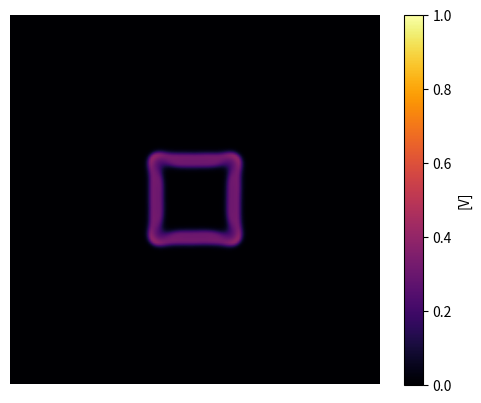

Python code for this plot:
import numpy as np
import matplotlib.pyplot as plt
import matplotlib.animation as animation

Du, Dv = 0.16, 0.08
F, k = 0.037, 0.06
N = 200
L = 200
dx = L / N
dt = 1
n_steps = 10000

def laplacian(Z, dx):
    d2Z_dx2 = np.roll(Z, 1, 0) - 2 * Z + np.roll(Z, -1, 0)
    d2Z_dy2 = np.roll(Z, 1, 1) - 2 * Z + np.roll(Z, -1, 1) 

    derivative = (d2Z_dx2 + d2Z_dy2)/(dx * dx)
    return derivative

def solver(U, V, Du, Dv, F, k, dx, dt):
    Lu = laplacian(U, dx)
    Lv = laplacian(V, dx)
    uvv = U * V * V

    U += (Du * Lu - uvv + F * (1 - U)) * dt
    V += (Dv * Lv + uvv - (F+k) * V) * dt
    return U, V
U = np.ones((N,N))
V = np.zeros((N,N))

r = 20
U[N//2 - r:N//2+r, N//2 - r: N//2 + r] = 0.50
V[N//2 - r:N//2+r, N//2 - r: N//2 + r] = 0.25
U += 0.05 * np.random.rand(N,N)
V += 0.05 * np.random.rand(N,N)

fig, ax = plt.subplots()
im = ax.imshow(V, cmap='inferno', interpolation='bilinear', vmin=0, vmax=1)
plt.axis('off')

#addtion of color bar for [v]
cbar = fig.colorbar(im, ax=ax)
cbar.set_label('[V]')

def update(frame, U, V, Du, Dv, F, k, dx, dt):
    for _ in range(100):
        U, V = solver(U, V, Du, Dv, F, k, dx, dt)
    im.set_array(V)
    return [im]
ani = animation.FuncAnimation(fig, update, frames=n_steps, interval = 0.1, blit=True, fargs=(U, V, Du, Dv, F, k, dx, dt))
plt.show()
